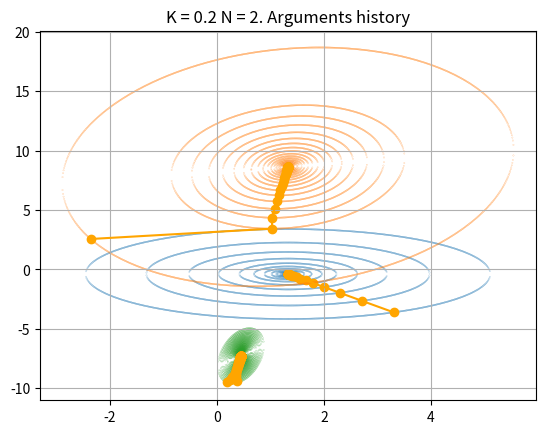

Recreate this plot in Python.
import copy
import numpy as np
import matplotlib.pyplot as plt
from typing import Callable, Tuple, List
from math import sqrt
import decimal


def generate_q_matrix(eigenvalues_diff: float) -> np.ndarray:
    basic_matrix = np.array([[2, 3], [4, 1]], dtype=np.float64)
    j_matrix = np.array([[1, 0], [0, 1 * eigenvalues_diff]], dtype=np.float64)
    q = basic_matrix @ j_matrix @ np.linalg.inv(basic_matrix)
    return q


def compute_func(q_matrix: np.ndarray, b_vector: np.ndarray, c_value: float, x: np.ndarray) -> float:
    return np.dot(q_matrix @ x, x) + np.dot(b_vector, x) + c_value


def compute_grad(q_matrix: np.ndarray, b_vector: np.ndarray, c_value: float, x: np.ndarray) -> np.ndarray:
    return q_matrix @ x + q_matrix.T @ x + b_vector


def print_function_view(q_matrix: np.ndarray, b_vector: np.ndarray, c_value: float):
    print(f'Function view = '
          f'{round(q_matrix[0, 0], 3)} * x^2 + '
          f'({round(q_matrix[0, 1] + q_matrix[1, 0], 3)} * x * y) + '
          f'({round(q_matrix[1, 1], 3)} * y^2) + '
          f'({round(b_vector[0], 3)} * x) + '
          f'({round(b_vector[1], 3)} * y) + '
          f'({round(c_value[0], 3)})'
          )


def calc_level(
        q_matrix: np.ndarray, b_vector: np.ndarray, c_value: float, z_val: float, x_val: float
) -> (float, float):
    d = q_matrix[0, 0] * x_val * x_val + b_vector[0] * x_val + c_value - z_val
    y_coeff = sqrt(q_matrix[1, 1])
    b_coeff = (q_matrix[0, 1] * x_val + q_matrix[1, 0] * x_val + b_vector[1]) / (y_coeff * 2)
    free_coeff = b_coeff ** 2 - d
    if free_coeff < 0:
        return None, None
    return (sqrt(free_coeff) - b_coeff) / y_coeff, (-sqrt(free_coeff) - b_coeff) / y_coeff


def gradient_descent(
        function: Callable[[np.ndarray], float],
        function_grad: Callable[[np.ndarray], np.ndarray],
        x: np.ndarray,
        learning_rate: float = 1e-4,
        eps: float = 1e-5,
) -> Tuple[int, np.ndarray, float, List[np.ndarray], List[float]]:
    step_count = 0
    args_history = [copy.deepcopy(x)]
    function_history = [function(x)]

    pred_x = None

    while pred_x is None or np.linalg.norm(pred_x - x) > eps:
        grad = function_grad(x)
        pred_x = copy.deepcopy(x)
        x -= learning_rate * grad

        step_count += 1
        args_history.append(copy.deepcopy(x))
        function_history.append(copy.deepcopy(function(x)))

    return step_count, x, function(x), args_history, function_history


if __name__ == '__main__':

    for eigenvalues_diff in [1, 3, 5]:
        q_matrix = generate_q_matrix(eigenvalues_diff)
        b_vector = (np.random.randn(2) - 0.5) * 5
        c_value = np.random.randn(1) * 10
        x_vector = np.random.randn(2) * 5

        step_count, argmin, target_min, args_history, function_history = \
            gradient_descent(
                lambda x: compute_func(q_matrix, b_vector, c_value, x),
                lambda x: compute_grad(q_matrix, b_vector, c_value, x),
                x_vector,
                learning_rate=0.15
            )

        print_function_view(q_matrix, b_vector, c_value)
        print(f'K = {1 / eigenvalues_diff} N = {2}')
        print(f'Steps: {step_count}')
        print(f'Argmin: {argmin}')
        print(f'Min: {target_min}')
        print()

        args_history_x = list(map(lambda pnt: pnt[0], args_history))
        args_history_y = list(map(lambda pnt: pnt[1], args_history))

        x_arr = list()
        y_arr = list()
        for i in range(len(args_history_x)):
            z = compute_func(q_matrix, b_vector, c_value, np.array([args_history_x[i], args_history_y[i]]))
            for x_val in range(-1000, 1000):
                xx = x_val / 100
                (y1, y2) = calc_level(q_matrix, b_vector, c_value, z, xx)
                if y1 is not None:
                    x_arr.append(xx)
                    y_arr.append(y1)
                    x_arr.append(xx)
                    y_arr.append(y2)
        plt.scatter(x_arr, y_arr, s=[0.01 for _ in range(len(x_arr))])

        plt.plot(args_history_x, args_history_y, color='orange')
        plt.scatter(args_history_x, args_history_y, color='orange')
        plt.title(f'K = {1 / eigenvalues_diff} N = {2}. Arguments history')
        plt.grid()
        plt.show()
